Run: headless pygame with SDL's dummy video driver; simulated clock (each Clock.tick advances the game by its frame time, no real sleeping); random seed 0; keys injected as events and as key.get_pressed() state; no mouse input.
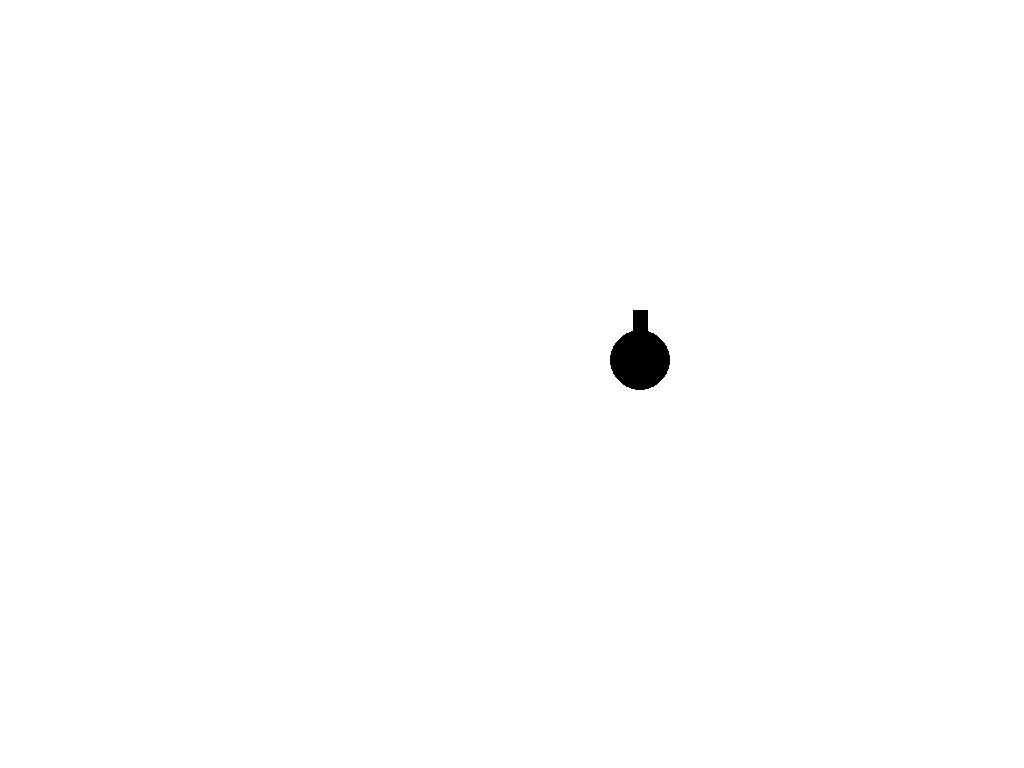
Frame 1 of 4 · flips 1–60 · no input
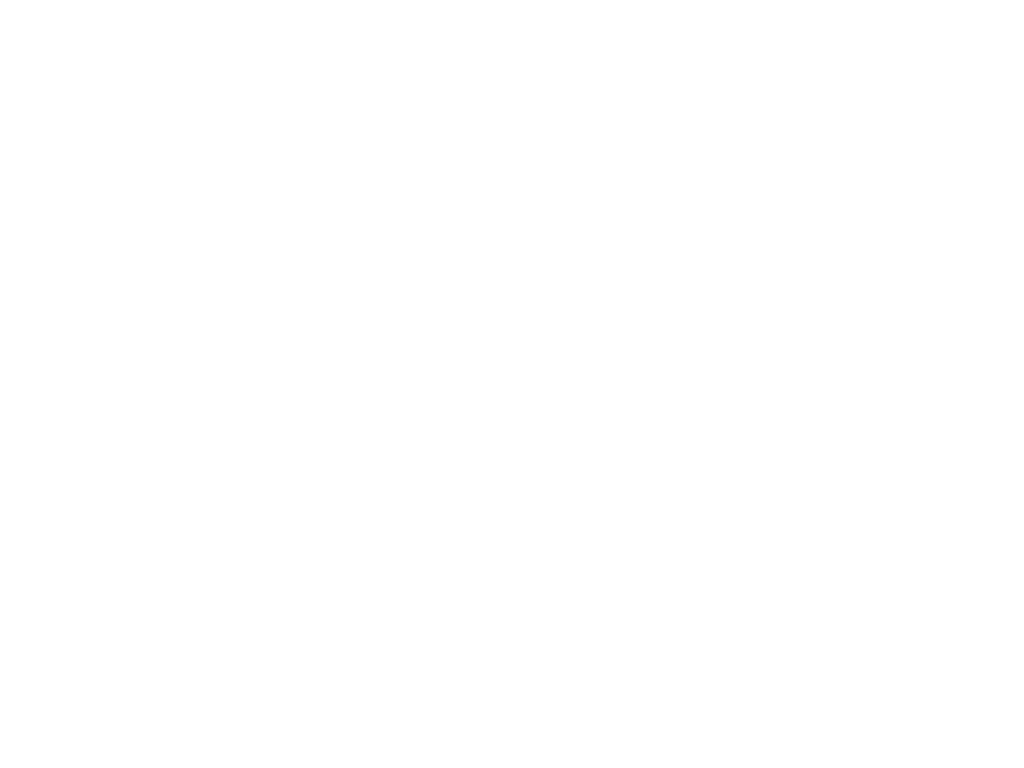
Frame 2 of 4 · flips 61–180 · tapped SPACE, RETURN · held RIGHT (→), D
Frame 3 of 4 · flips 181–300 · held DOWN (↓), S · screen unchanged from frame 2, image omitted
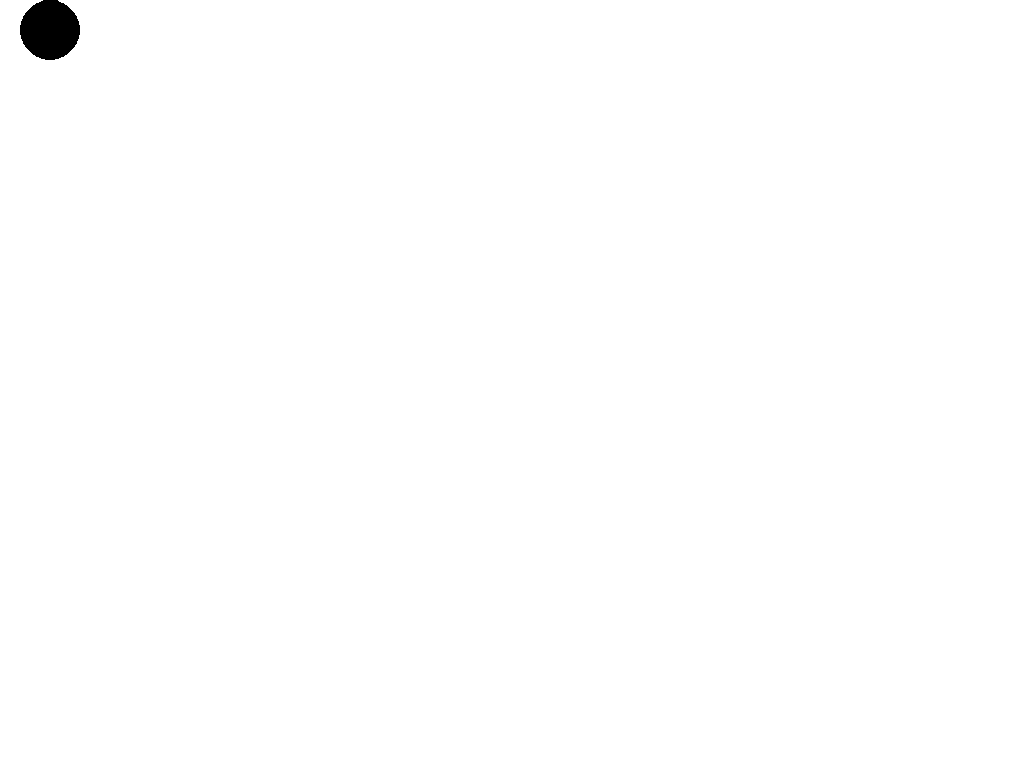
Frame 4 of 4 · flips 301–420 · held LEFT (←), A, UP (↑), W

The pygame program that drew these frames:

import pygame
from pygame.locals import *
from sys import exit

pygame.init()

# Cores
WHITE = (255, 255, 255)
BLACK = (0, 0, 0)

# Tela
width = 1280
height = 720
tela = pygame.display.set_mode((width, height), pygame.FULLSCREEN)
pygame.display.set_caption("New Game")
clock = pygame.time.Clock()

# Player
player_x = width // 2
player_y = height // 2
radius = 30
speed_player = 10

# Mira
aim_width = 15
aim_height = 50
aim_x = player_x - (aim_width // 2)
aim_y = player_y - aim_height 

# Bala
bullet_size = 5
bullets = []

def draw_player():
    pygame.draw.circle(tela, BLACK, (player_x, player_y), radius)
    pygame.draw.rect(tela, BLACK, (aim_x, aim_y, aim_width, aim_height))

def draw_bullet(bullet):
    pygame.draw.circle(tela, BLACK, (bullet[0], bullet[1]), bullet_size)

# Atualiza a posição das balas
def update_bullets():
    for bullet in bullets[:]:
        bullet[1] -= 10  # Move a bala para cima
        if bullet[1] < 0:  # Remove a bala se sair da tela
            bullets.remove(bullet)

while True:
    clock.tick(60)
    for event in pygame.event.get():
        if event.type == QUIT:
            pygame.quit()
            exit()

    # Movimento do player
    keys = pygame.key.get_pressed()
    if keys[pygame.K_LEFT]:
        player_x -= speed_player
    if keys[pygame.K_RIGHT]:
        player_x += speed_player
    if keys[pygame.K_UP]:
        player_y -= speed_player
    if keys[pygame.K_DOWN]:
        player_y += speed_player
    if keys[pygame.K_SPACE]:
        # Adiciona uma nova bala na posição da mira
        bullets.append([aim_x + aim_width // 2, aim_y])  # Posição da bala

    # Limites do jogador
    player_x = max(radius, min(width - radius, player_x))
    player_y = max(radius, min(height - radius, player_y))
    
    # Atualiza a mira
    aim_x = player_x - (aim_width // 2)
    aim_y = player_y - aim_height 

    # Limpa a tela
    tela.fill(WHITE)
    # Desenha o jogador e a mira
    draw_player()
    # Atualiza e desenha as balas
    update_bullets()
    for bullet in bullets:
        draw_bullet(bullet)

    pygame.display.update()
